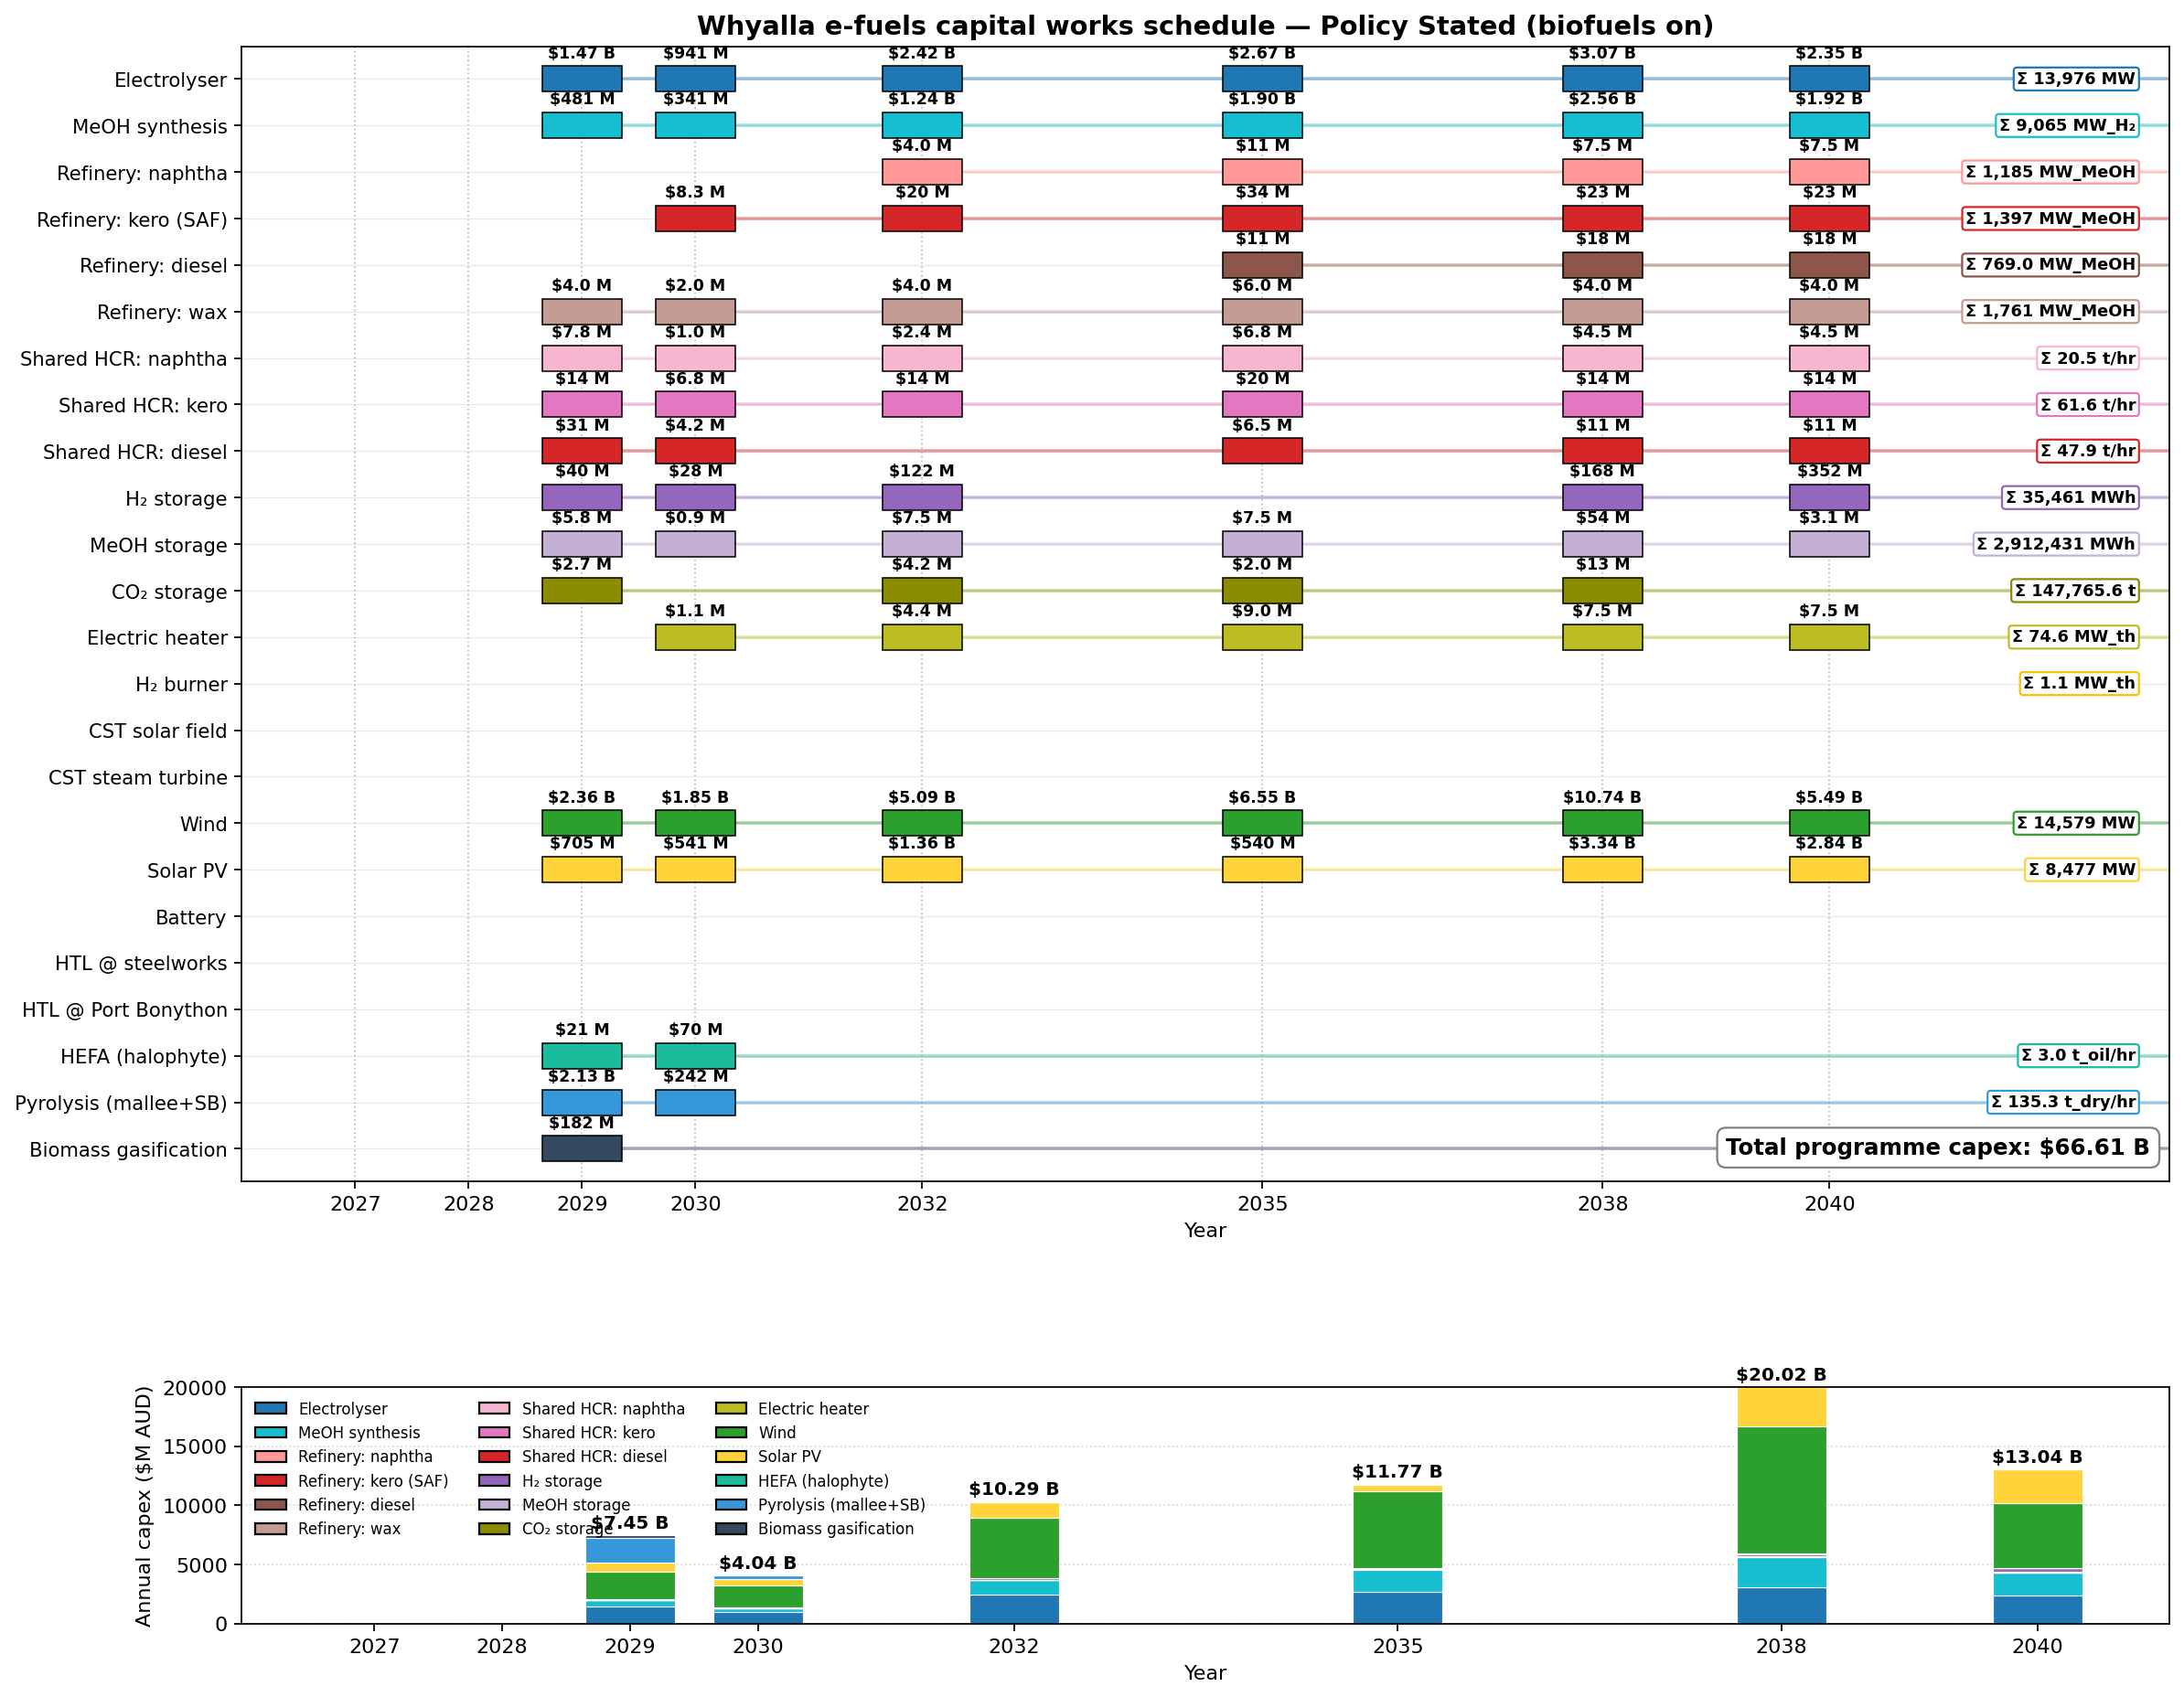

The table this chart was drawn from, first rows:
asset, year, capacity, unit, capex_aud
Biomass gasification, 2029, 13.84, t_dry/hr, 181869231
CO₂ storage, 2029, 17758, t, 2663704
Electrolyser, 2029, 916.1, MW, 1465759557
HEFA (halophyte), 2029, 0.6849, t_oil/hr, 21000000
H₂ storage, 2029, 1999, MWh, 39978766
MeOH storage, 2029, 212043, MWh, 5753935
MeOH synthesis, 2029, 516.6, MW_H₂, 480740023
Pyrolysis (mallee+SB), 2029, 121.4, t_dry/hr, 2127507691
Refinery: wax, 2029, 293.5, MW_MeOH, 4000000
Shared HCR: diesel, 2029, 23.83, t/hr, 31306050
Shared HCR: kero, 2029, 10.27, t/hr, 13500000
Shared HCR: naphtha, 2029, 5.949, t/hr, 7816950
Solar PV, 2029, 640.5, MW, 704533760
Wind, 2029, 1074, MW, 2361762325
Electric heater, 2030, 2.66, MW_th, 1063833
Electrolyser, 2030, 627.2, MW, 940866096
HEFA (halophyte), 2030, 2.283, t_oil/hr, 70000000
H₂ storage, 2030, 1376, MWh, 27523881
MeOH storage, 2030, 34376, MWh, 932804
MeOH synthesis, 2030, 366.8, MW_H₂, 341327380
Pyrolysis (mallee+SB), 2030, 13.84, t_dry/hr, 242492308
Refinery: kero (SAF), 2030, 107.9, MW_MeOH, 8275000
Refinery: wax, 2030, 146.7, MW_MeOH, 2000000
Shared HCR: diesel, 2030, 3.184, t/hr, 4183950
Shared HCR: kero, 2030, 5.137, t/hr, 6750000
Shared HCR: naphtha, 2030, 0.7718, t/hr, 1014113
Solar PV, 2030, 491.7, MW, 540875076
Wind, 2030, 841.4, MW, 1851014486
CO₂ storage, 2032, 27994, t, 4199096
Electric heater, 2032, 10.93, MW_th, 4373252
Electrolyser, 2032, 2019, MW, 2423071484
H₂ storage, 2032, 6094, MWh, 121873846
MeOH storage, 2032, 277144, MWh, 7520489
MeOH synthesis, 2032, 1329, MW_H₂, 1237119082
Refinery: kero (SAF), 2032, 261.4, MW_MeOH, 20037188
Refinery: naphtha, 2032, 157.8, MW_MeOH, 4031563
Refinery: wax, 2032, 293.5, MW_MeOH, 4000000
Shared HCR: kero, 2032, 10.27, t/hr, 13500000
Shared HCR: naphtha, 2032, 1.841, t/hr, 2418938
Solar PV, 2032, 1236, MW, 1359648303
Wind, 2032, 2312, MW, 5087243690
CO₂ storage, 2035, 13267, t, 1989987
Electric heater, 2035, 22.45, MW_th, 8978017
Electrolyser, 2035, 2961, MW, 2665334940
MeOH storage, 2035, 275253, MWh, 7469181
MeOH synthesis, 2035, 2043, MW_H₂, 1901668821
Refinery: diesel, 2035, 182, MW_MeOH, 10850000
Refinery: kero (SAF), 2035, 440.2, MW_MeOH, 33750000
Refinery: naphtha, 2035, 440.2, MW_MeOH, 11250000
Refinery: wax, 2035, 440.2, MW_MeOH, 6000000
Shared HCR: diesel, 2035, 4.954, t/hr, 6510000
Shared HCR: kero, 2035, 15.41, t/hr, 20250000
Shared HCR: naphtha, 2035, 5.137, t/hr, 6750000
Solar PV, 2035, 490.8, MW, 539845443
Wind, 2035, 2978, MW, 6551393801
CO₂ storage, 2038, 86464, t, 12969614
Electric heater, 2038, 18.83, MW_th, 7531893
Electrolyser, 2038, 4089, MW, 3066858034
H₂ storage, 2038, 8394, MWh, 167873430
MeOH storage, 2038, 2000817, MWh, 54293517
... 24 more rows
